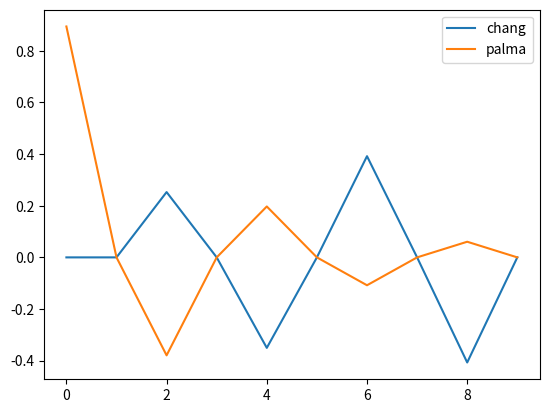

Here is the Python script that generated this plot:
import numpy as np
from math import factorial
from scipy.misc import *
from scipy.special import factorial2
import math
from scipy.special import eval_hermite as H
from scipy.special import binom
import matplotlib.pyplot as plt
import functools
def X_chang(n,n_p,beta=1):
    alpha=1.
    alphap=1.*beta*beta
    # print(alpha,alphap)
    d=0
    A=2*np.sqrt(float(alpha*alphap))/(alpha+alphap)
    F=A/(float(factorial(n)*factorial(n_p))*(2**(n+n_p)))
    def I(K):
        if K % 2 != 0:
            return 0.
        else:
            return factorial2(int(K-1))/np.sqrt((alpha+alphap)**(K))
    S=0.
    for k in range(n+1):
        for kp in range(n_p+1):
            O1=binom(n_p, kp)*binom(n,k)
            O2=H(n_p-kp,0)*H(n-k,0)
            # print(k,kp,O2)
            O3=((2*np.sqrt(alphap))**kp)*((2*np.sqrt(alpha))**k)
            S=S+O1*O2*O3*I(kp+k)
    return np.sqrt(F)*S

def X(l,k,beta=10):
    b1=np.sqrt(2.*beta/(1.+(beta**2.)))
        # print((1-pow(beta,2.))/(2.*(1.+pow(beta,2.))))
        # b2=pow((1-pow(beta,2.))/(2.*(1.+pow(beta,2.))),((l+k)/2))
    b2=((1-beta**2.)/(2.*(1.+beta**2.)))**int(((l+k)/2))
        # print((1-beta**2.)/(2.*(1.+beta**2.)),(l+k)/2,b2)
        # print((l+k)/2)

    b3=np.sqrt(float(factorial(k)*factorial(l)))
    def fun(j):
        s1=(4.*beta/(1.-beta**2.))**j
        s2=(-1.j)**(l-j)
        s3=factorial(k-j)
        s4=factorial(l-j)
        s5=factorial(j)
        return s1*s2*H(l-j,0)*H(k-j,0)/(s3*s4*s5)
    out=list(map(functools.partial(fun), (range(min(l,k)+1))))
    return b1*b2*b3*np.sum(out)
n=0
n_p=1
print('FC ('+str(n)+str(n_p)+') : ', X_chang(n,n_p))

plt.plot(range(10),list(map(lambda x: X_chang(n,x,beta=0.5),range(10))),label='chang')
plt.plot(range(10),list(map(lambda x: X(n,x,beta=0.5),range(10))),label='palma')
plt.legend()
plt.show()
